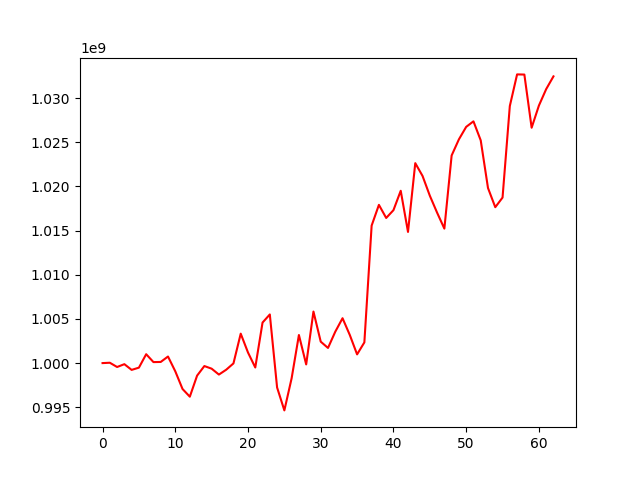

Values plotted in this chart, from the file beside it:
, 0
0, 1000000000
1, 1000040261
2, 999557725
3, 999878127
4, 999230833
5, 999485044
6, 1001005106
7, 1000112685
8, 1000128789
9, 1000744475
10, 999072562
11, 997066237
12, 996196354
13, 998580406
14, 999665418
15, 999367177
16, 998701312
17, 999247868
18, 999962900
19, 1003333159
20, 1001196983
21, 999501897
22, 1004589936
23, 1005508211
24, 997239360
25, 994643895
26, 998286265
27, 1003181018
28, 999848300
29, 1005836315
30, 1002427381
31, 1001713411
32, 1003552463
33, 1005081567
34, 1003177277
35, 1000986353
36, 1002344605
37, 1015567633
38, 1017915810
39, 1016432760
40, 1017314327
41, 1019509840
42, 1014851803
43, 1022638486
44, 1021187321
45, 1018954595
46, 1017034169
47, 1015226440
48, 1023506301
49, 1025333759
50, 1026745786
51, 1027372701
52, 1025216839
53, 1019822095
54, 1017650709
55, 1018740969
56, 1029104688
57, 1032686532
58, 1032668281
59, 1026648700
... 3 more rows
